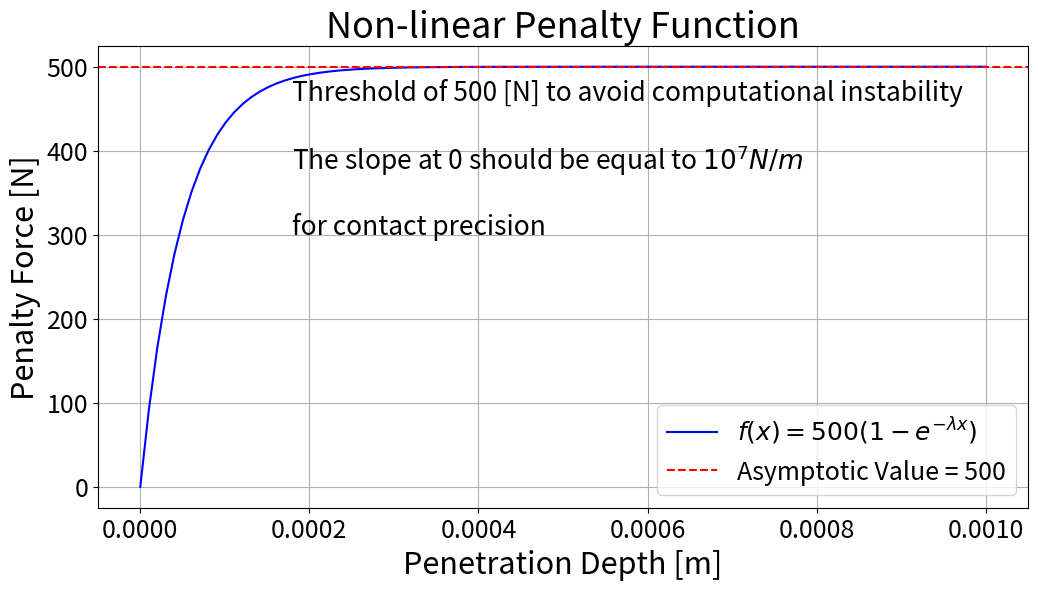

Write Python code to recreate this figure.
import numpy as np
import matplotlib.pyplot as plt

# Define the constant lambda
lambda_value = 2 * 10**4

# Define the function f(x)
def f(x):
    return 500 * (1 - np.exp(-lambda_value * x))

# Generate the x-values
x_values = np.linspace(0, 1e-3, 100)  # from 0 to 10^-3
y_values = f(x_values)

# Create the plot
plt.figure(figsize=(12, 6))
plt.plot(x_values, y_values, label=r"$f(x) = 500(1 - e^{-\lambda x})$", color='b')

# Add a horizontal line for the asymptotic value
asymptotic_value = 500
plt.axhline(y=asymptotic_value, color='red', linestyle='--', label='Asymptotic Value = 500')

# Annotate the plot with larger text
plt.text(0.00018, 300, 
         "Threshold of 500 [N] to avoid computational instability\n\n"
         r"The slope at 0 should be equal to $10^7 N/m$"
         "\n\nfor contact precision",
         fontsize=19, color='black', ha='left')

# Set labels and title with larger font sizes
plt.xlabel("Penetration Depth [m]", fontsize=22)
plt.ylabel("Penalty Force [N]", fontsize=22)
plt.title("Non-linear Penalty Function", fontsize=26)

# Increase tick label font size
plt.xticks(fontsize=18)
plt.yticks(fontsize=18)

# Increase legend font size
plt.legend(fontsize=18)

# Grid and show
plt.grid(True)
plt.savefig("Non_Linear_Penality.png")
plt.show()
